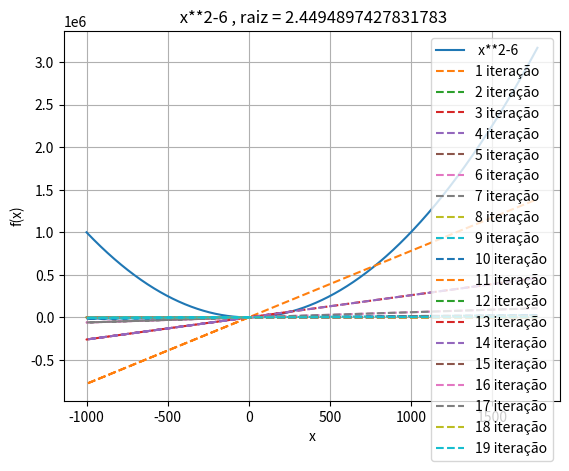

Here is the Python script that generated this plot:
import matplotlib.pyplot as plt

def biseccao (x, it):
	print("# Bisecção")
	m = int((x[0]+x[1])/2)

	for i in range(0, it):
		f1Value = fx(x[0])
		f2Value = fx(m)
		if f1Value!="?" and f2Value!="?" and fx(x[0])*fx(m)<0:
			x[1]=m
		else:
			x[0]=m
		print("---- Intervalo da {} iteração: [{}, {}]".format(i+1, x[0], x[1]))
		m = int((x[0]+x[1])/2)
	return x

def secant(x, f, it, eps, plotRange):	
	print("# Secante")
	xAxis = []
	yAxis = []
	root = 0
	plotLeft = int(x[0]-plotRange)
	plotRight = int(x[1]+plotRange)
	for i in range(plotLeft, plotRight):
		yValue = fx(i)
		if yValue!="?":
			xAxis.append(i)
			yAxis.append(yValue)

	funcao = " x**2-6 "
	plt.plot(xAxis, yAxis, label=funcao)

	try:
		cont = 2 
		while cont<it and abs(fx(len(x)-1)):
			xValue = x[cont-1]-((f[cont-1]*(x[cont-1]-x[cont-2]))/(f[cont-1]-f[cont-2]))
			x.append(xValue)
			fValue = fx(xValue)
			f.append(fValue)
			cont+=1

	except ZeroDivisionError:
		print("ERRO #01: Divisao por zero")
	except TypeError:
		print("ERRO #02: TypeError")
		root = "?"

	for i in range (2, len(f)):
		fSec(i, x[i-1], x[i], f[i-1], f[i], plotLeft, plotRight)

	if root!="?":
		root = str(x[len(x)-1])

	plt.title("{}, raiz = ".format(funcao) + root)
	plt.ylabel("f(x)")
	plt.xlabel("x")
	plt.legend()
	plt.grid(True)
	plt.show()

def fSec(i, x0, x1, f0, f1, plotLeft, plotRight):
	try:
		m = (f1-f0)/(x1-x0)
		xAxis = [x1]
		yAxis = [f1]
		for x in range(plotLeft, plotRight):
			y = m*(x-xAxis[0])+yAxis[0]
			xAxis.append(x)
			yAxis.append(y)
		lbl = str(i-1)+" iteração"
		plt.plot(xAxis, yAxis,"--", label = lbl)

	except ZeroDivisionError:
		print("ERRO #03: Divisao por zero")

def fx(x):
	try:
		return x**2-6

	except ZeroDivisionError:
		print("ERRO #04: Divisao por zero")
		return "?"

	except TypeError:
		print("ERRO #05: TypeError")
		

def main():
	x=[0, 100000]
	itSMax = 100
	itB = 7
	plotRange = 1000
	eps = 0.00001
	
	if fx(x[0])*fx(x[1])<0:
		x = biseccao(x, itB)

		f=[fx(x[0]), fx(x[1])]

		secant(x, f, itSMax+1, eps, plotRange)	

	else:
		print("Nao existem raizes no intervalo dado")

if __name__ == "__main__":
    main()
